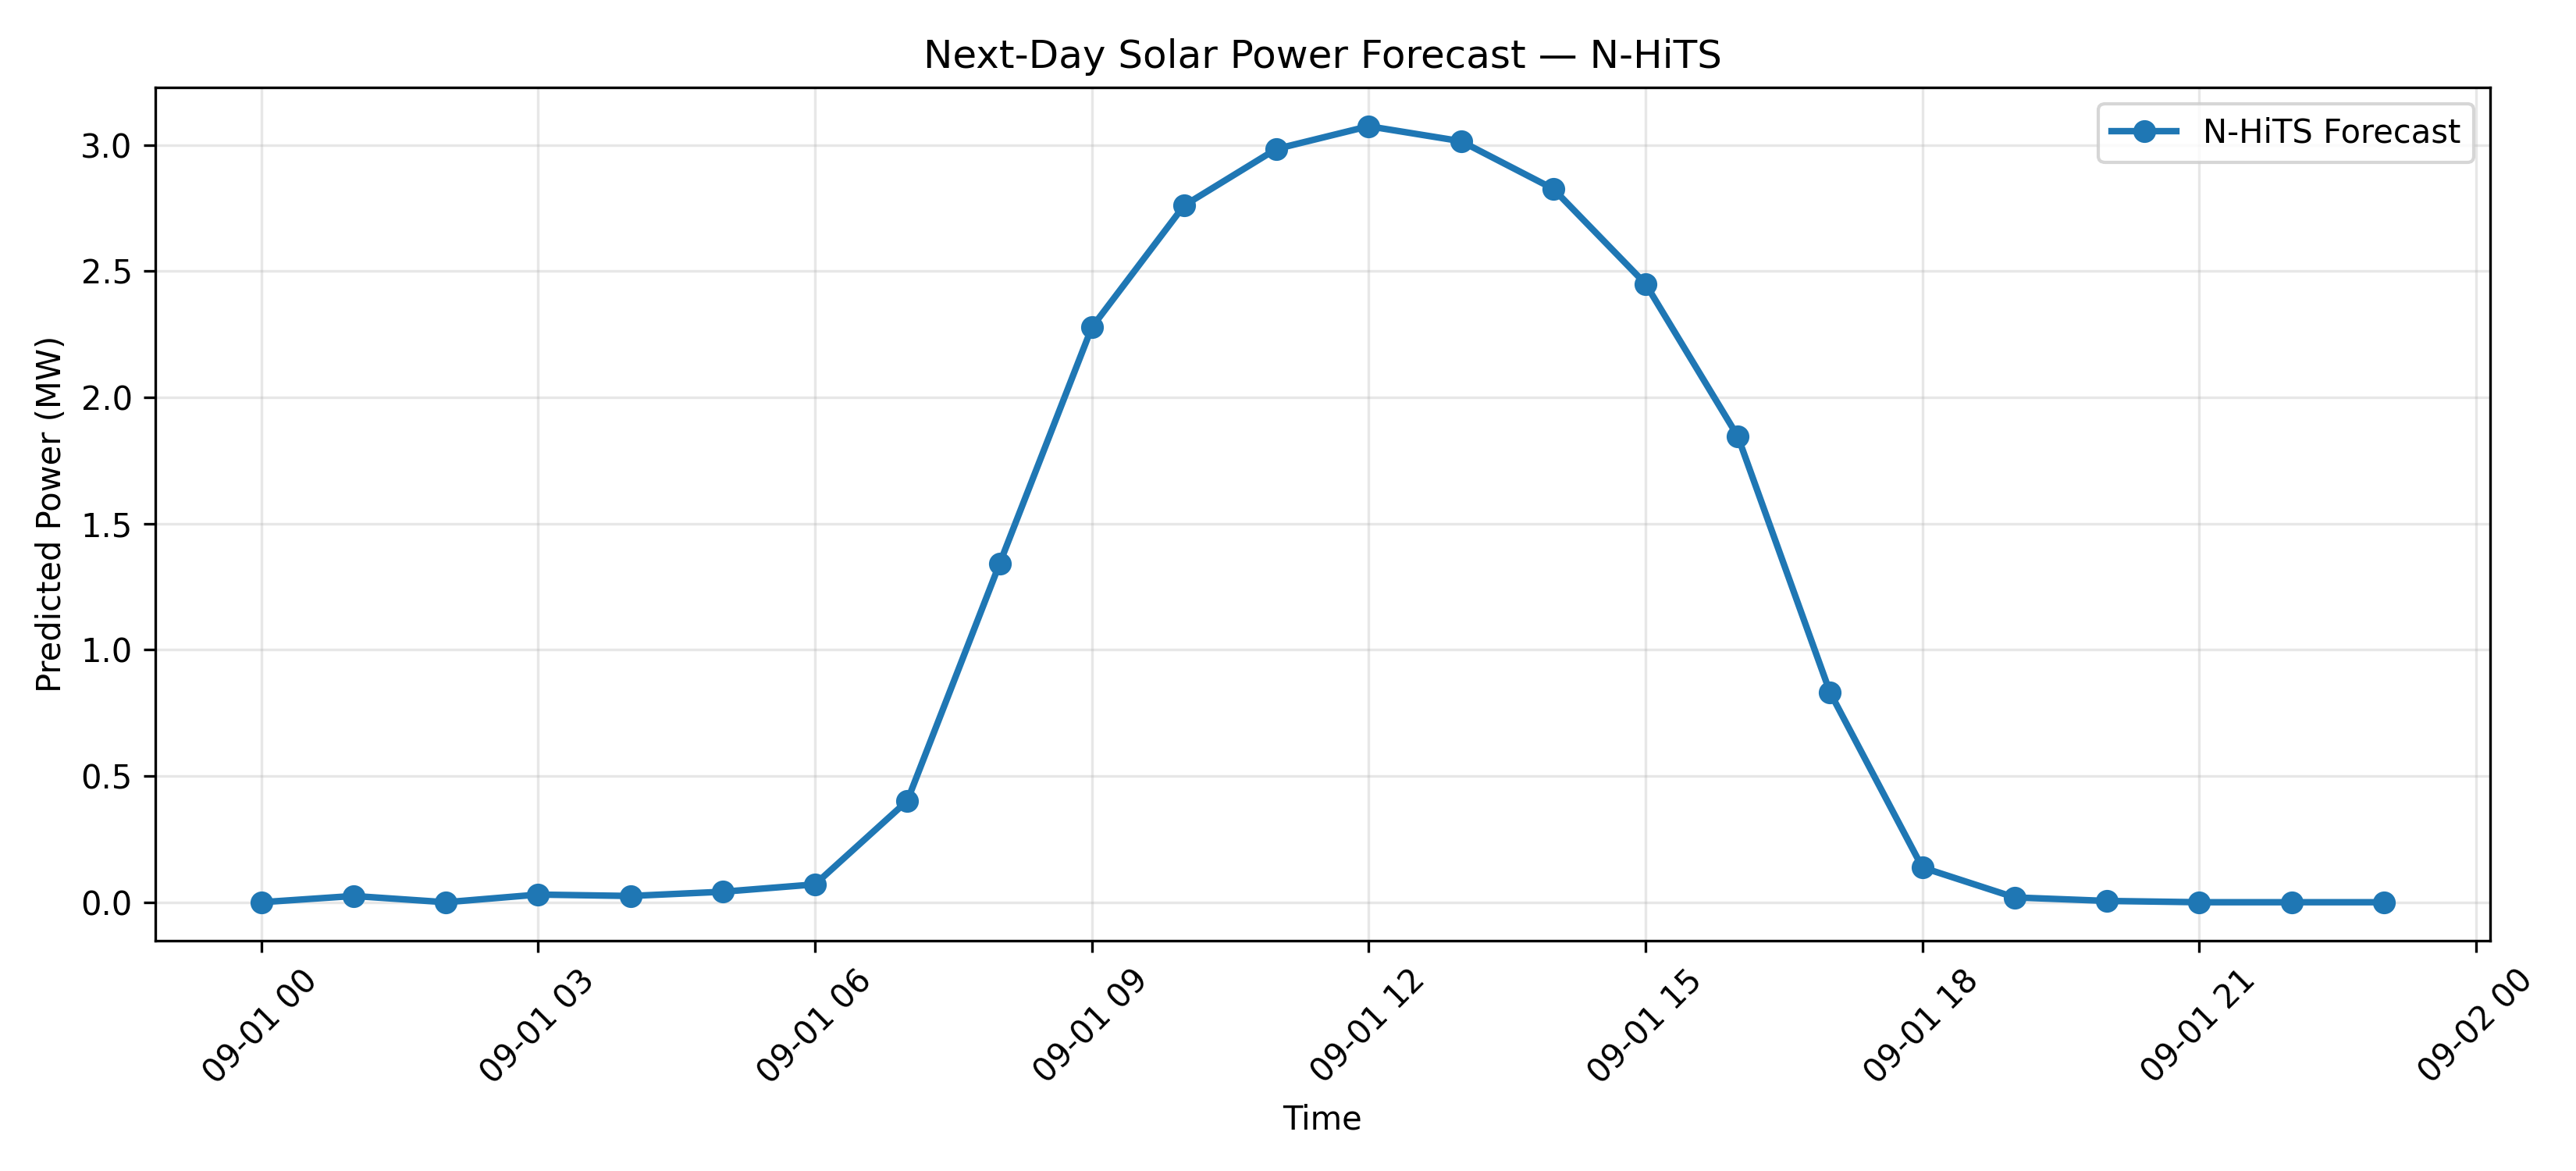

The file beside this chart, header and first rows:
ds, Predicted_MW
2026-09-01 00:00:00, 0.0
2026-09-01 01:00:00, 0.02479
2026-09-01 02:00:00, 0.0
2026-09-01 03:00:00, 0.03034
2026-09-01 04:00:00, 0.0248
2026-09-01 05:00:00, 0.04154
2026-09-01 06:00:00, 0.07069
2026-09-01 07:00:00, 0.4014
2026-09-01 08:00:00, 1.34
2026-09-01 09:00:00, 2.277
2026-09-01 10:00:00, 2.76
2026-09-01 11:00:00, 2.984
2026-09-01 12:00:00, 3.074
2026-09-01 13:00:00, 3.014
2026-09-01 14:00:00, 2.826
2026-09-01 15:00:00, 2.449
2026-09-01 16:00:00, 1.845
2026-09-01 17:00:00, 0.8306
2026-09-01 18:00:00, 0.1377
2026-09-01 19:00:00, 0.0191
2026-09-01 20:00:00, 0.005165
2026-09-01 21:00:00, 0.0
2026-09-01 22:00:00, 0.0
2026-09-01 23:00:00, 0.0
